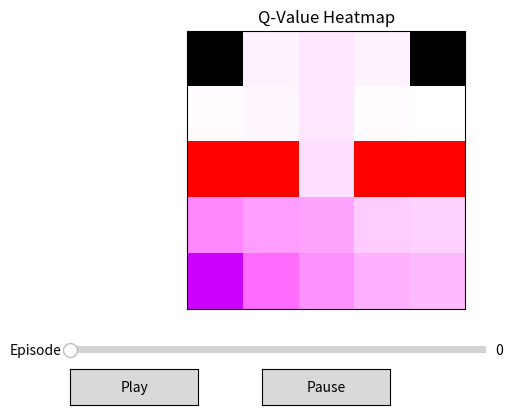

Source code (Python):
import numpy as np
import matplotlib.pyplot as plt
from matplotlib.animation import FuncAnimation
from matplotlib.widgets import Slider, Button
import matplotlib.colors as mcolors

class GridWorldEnv:
    def __init__(self):
        self.grid_size = 5
        self.action_space = ['up', 'down', 'left', 'right']  # 4 possible actions
        self.red_states = [(2, 0), (2, 1), (2, 3), (2, 4)]
        self.blue_state = (4, 0)
        self.black_states = [(0, 0), (0, 4)]
        
        self.reset()
    
    def reset(self):
        self.state = self.blue_state
        self.total_reward = 0
        self.steps = 0
        self.done = False
        self.history = [self.state]
        return self.state
    
    def step(self, action):
        if self.done:
            return self.state, self.total_reward, self.done
        
        # Define action directions
        action_directions = {'up': (-1, 0), 'down': (1, 0), 'left': (0, -1), 'right': (0, 1)}
        next_state = (self.state[0] + action_directions[action][0], 
                      self.state[1] + action_directions[action][1])
        
        # Check if next_state is out of bounds
        if not (0 <= next_state[0] < self.grid_size and 0 <= next_state[1] < self.grid_size):
            next_state = self.state
            reward = -1
        elif next_state in self.red_states:
            next_state = self.blue_state
            reward = -20
        elif next_state in self.black_states:
            self.done = True
            reward = 0
        else:
            reward = -1
        
        self.state = next_state
        self.total_reward += reward
        self.steps += 1
        self.history.append(self.state)
        return self.state, reward, self.done

def epsilon_greedy_policy(Q, state, epsilon, action_space):
    if np.random.rand() < epsilon:
        return np.random.choice(action_space)
    else:
        return action_space[np.argmax([Q[state][action] for action in action_space])]

def run_sarsa(env, episodes, alpha, gamma, epsilon):
    Q = {state: {action: 0 for action in env.action_space} for state in [(i, j) for i in range(env.grid_size) for j in range(env.grid_size)]}
    visit_counter = {state: 0 for state in [(i, j) for i in range(env.grid_size) for j in range(env.grid_size)]}
    
    Q_snapshots = []
    visit_snapshots = []
    
    for _ in range(episodes):
        state = env.reset()
        action = epsilon_greedy_policy(Q, state, epsilon, env.action_space)
        
        while not env.done:
            visit_counter[state] += 1
            next_state, reward, done = env.step(action)
            next_action = epsilon_greedy_policy(Q, next_state, epsilon, env.action_space)
            
            Q[state][action] += alpha * (reward + gamma * Q[next_state][next_action] - Q[state][action])
            
            state = next_state
            action = next_action
        
        Q_snapshots.append(Q.copy())
        visit_snapshots.append(visit_counter.copy())

    return Q_snapshots, visit_snapshots

def create_heatmap(Q, visit_counter, env):
    heatmap = np.zeros((env.grid_size, env.grid_size, 4))  # RGBA

    max_visit = max(visit_counter.values()) if visit_counter.values() else 1

    for (i, j), q_values in Q.items():
        max_q = max(q_values.values())
        min_q = min(q_values.values())
        normalized_value = (max_q - min_q) / (1 if max_q == min_q else max_q - min_q)
        
        color = plt.cm.cool(normalized_value)  # Map to cool colormap
        alpha = visit_counter[(i, j)] / max_visit if max_visit != 0 else 0
        
        heatmap[i, j, :3] = color[:3]
        heatmap[i, j, 3] = alpha
    
    return heatmap

def render_grid(ax, heatmap, env):
    ax.clear()
    grid = np.zeros((env.grid_size, env.grid_size, 4))
    
    # Draw initial grid with outlines
    for i in range(env.grid_size):
        for j in range(env.grid_size):
            grid[i, j] = [1, 1, 1, 1]  # White with full opacity
    
    for red_state in env.red_states:
        grid[red_state] = [1, 0, 0, 1]  # Red outline
    
    grid[env.blue_state] = [0, 0, 1, 1]  # Blue outline
    
    for black_state in env.black_states:
        grid[black_state] = [0, 0, 0, 1]  # Black outline
    
    ax.imshow(grid, interpolation='none')
    ax.imshow(heatmap, interpolation='none', alpha=0.8)  # Overlay heatmap
    ax.set_xticks([])
    ax.set_yticks([])
    ax.set_title(f"Q-Value Heatmap")

def animate_heatmap(Q_snapshots, visit_snapshots, env):
    fig, ax = plt.subplots()
    plt.subplots_adjust(left=0.1, bottom=0.3)

    heatmap = create_heatmap(Q_snapshots[0], visit_snapshots[0], env)
    render_grid(ax, heatmap, env)

    ax_slider = plt.axes([0.1, 0.2, 0.65, 0.03], facecolor='lightgoldenrodyellow')
    slider = Slider(ax_slider, 'Episode', 0, len(Q_snapshots) - 1, valinit=0, valstep=1)

    def update(val):
        episode = int(slider.val)
        heatmap = create_heatmap(Q_snapshots[episode], visit_snapshots[episode], env)
        render_grid(ax, heatmap, env)
        fig.canvas.draw_idle()

    slider.on_changed(update)

    ax_play = plt.axes([0.1, 0.1, 0.2, 0.075])
    ax_pause = plt.axes([0.4, 0.1, 0.2, 0.075])
    button_play = Button(ax_play, 'Play')
    button_pause = Button(ax_pause, 'Pause')

    playing = False

    def play(event):
        nonlocal playing
        playing = True
        ani.event_source.start()

    def pause(event):
        nonlocal playing
        playing = False
        ani.event_source.stop()

    button_play.on_clicked(play)
    button_pause.on_clicked(pause)

    def animate(i):
        if playing:
            episode = i % len(Q_snapshots)
            slider.set_val(episode)
            update(episode)
        return []

    ani = FuncAnimation(fig, animate, frames=len(Q_snapshots), interval=200, blit=True)

    plt.show()

# Create environment
env = GridWorldEnv()

# Run SARSA to train the Q-values and track visits
episodes = 5000
alpha = 0.1
gamma = 0.9
epsilon = 0.1

Q_snapshots, visit_snapshots = run_sarsa(env, episodes, alpha, gamma, epsilon)

# Animate the heatmap over episodes
animate_heatmap(Q_snapshots, visit_snapshots, env)

